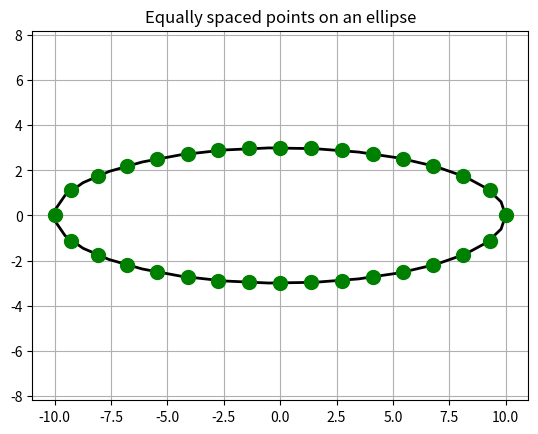
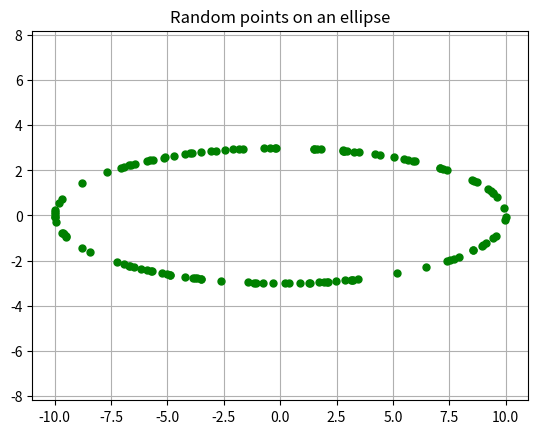

Reproduce these figures in Python, in order.
#! /usr/bin/env python3
#
def ellipse_test ( ):

#*****************************************************************************80
#
## ellipse_test() tests ellipse().
#
#  Licensing:
#
#    This code is distributed under the MIT license. 
#
#  Modified:
#
#    10 November 2022
#
#  Author:
#
#    John Burkardt
#
  import numpy as np
  import platform

  print ( '' )
  print ( 'ellipse_test():' )
  print ( '  python version: ' + platform.python_version ( ) )
  print ( '  numpy version:  ' + np.version.version )
  print ( '  Test ellipse().' )

  ellipse_area1_test ( )
  ellipse_area2_test ( )
  ellipse_area3_test ( )
  ellipse_aspect_ratio_test ( )
  ellipse_eccentricity_test ( )
  ellipse_flattening_test ( )
  ellipse_grid_test ( )
  ellipse_perimeter_test ( )
  ellipse_point_near_test ( )
  ellipse_sample_test ( )

  ellipsoid_area_test ( )
  ellipsoid_volume_test ( )
#
#  Terminate.
#
  print ( '' )
  print ( 'ellipse_test():' )
  print ( '  Normal end of execution.' )
  return

def ellipse_area1 ( a, r ):

#*****************************************************************************80
#
## ellipse_area1() returns the area of an ellipse defined by a matrix.
#
#  Discussion:
#
#    The points X in the ellipse are described by a 2 by 2
#    positive definite symmetric matrix A, and a "radius" R, such that
#      X' * A * X <= R * R
#
#  Licensing:
#
#    This code is distributed under the MIT license.
#
#  Modified:
#
#    08 November 2016
#
#  Author:
#
#    John Burkardt
#
#  Input:
#
#    real A(2,2), the matrix that describes
#    the ellipsoid.  A must be symmetric and positive definite.
#
#    real R, the "radius" of the ellipse.
#
#  Output:
#
#    Output, real VALUE, the area of the ellipse.
#
  import numpy as np

  value = r * r * np.pi / np.sqrt ( a[0,0] * a[1,1] - a[1,0] * a[0,1] )

  return value

def ellipse_area1_test ( ):

#*****************************************************************************80
#
## ellipse_area1_test() tests ellipse_area1().
#
#  Licensing:
#
#    This code is distributed under the MIT license.
#
#  Modified:
#
#    08 November 2016
#
#  Author:
#
#    John Burkardt
#
  import numpy as np

  print ( '' )
  print ( 'ellipse_area1_test():' )
  print ( '  ellipse_area1() computes the area of an ellipse.' )

  r = 10.0
  A = np.array ( [ [ 5.0, 1.0 ], [ 1.0, 2.0 ] ] )
  area = ellipse_area1 ( A, r )
  print ( '' )
  print ( '  R = %g' % ( r ) )
  print ( '  Matrix A in ellipse definition x*A*x=r^2' )
  print ( A )
  print ( '  Area = %g' % ( area ) )

  return

def ellipse_area2 ( a, b, c, d ):

#*****************************************************************************80
#
## ellipse_area2() returns the area of an ellipse defined by an equation.
#
#  Discussion:
#
#    The ellipse is described by the formula
#      a x^2 + b xy + c y^2 = d
#
#  Licensing:
#
#    This code is distributed under the MIT license.
#
#  Modified:
#
#    08 November 2016
#
#  Author:
#
#    John Burkardt
#
#  Input:
#
#    real A, B, C, coefficients on the left hand side.
#
#    real D, the right hand side.
#
#  Output:
#
#    real VALUE, the area of the ellipse.
#
  import numpy as np

  value = 2.0 * d * d * np.pi / np.sqrt ( 4.0 * a * c - b * b )

  return value

def ellipse_area2_test ( ):

#*****************************************************************************80
#
## ellipse_area2_test() tests ellipse_area2().
#
#  Licensing:
#
#    This code is distributed under the MIT license.
#
#  Modified:
#
#    08 November 2016
#
#  Author:
#
#    John Burkardt
#
  import numpy as np

  print ( '' )
  print ( 'ellipse_area2_test():' )
  print ( '  ellipse_area2() computes the area of an ellipse.' )

  a = 5.0
  b = 2.0
  c = 2.0
  d = 10.0

  area = ellipse_area2 ( a, b, c, d )
  print ( '' )
  print ( '  Ellipse: %g * x^2 + %g * xy + %g * y^2 = %g' % ( a, b, c, d ) )
  print ( '  Area = %g' % ( area ) )

  return

def ellipse_area3 ( r1, r2 ):

#*****************************************************************************80
#
## ellipse_area3() returns the area of an ellipse defined by the axes.
#
#  Discussion:
#
#    The ellipse is described by the formula
#      (x/r1)^2 + (y/r2)^2 = 1
#
#  Licensing:
#
#    This code is distributed under the MIT license.
#
#  Modified:
#
#    09 November 2016
#
#  Author:
#
#    John Burkardt
#
#  Input:
#
#    real R1, R2, the major and minor radii.
#
#  Output:
#
#    real VALUE, the area of the ellipse.
#
  import numpy as np

  value = np.pi * r1 * r2

  return value

def ellipse_area3_test ( ):

#*****************************************************************************80
#
## ellipse_area3_test() tests ellipse_area3().
#
#  Licensing:
#
#    This code is distributed under the MIT license.
#
#  Modified:
#
#    09 November 2016
#
#  Author:
#
#    John Burkardt
#
  import numpy as np

  print ( '' )
  print ( 'ellipse_area3_test():' )
  print ( '  ellipse_area3() computes the area of an ellipse.' )

  r1 = 10.0
  r2 = 10.0 / 3.0

  area = ellipse_area3 ( r1, r2 )
  print ( '' )
  print ( '  Ellipse: (x/%g)^2 + (y/%g)^2 = 1' % ( r1, r2 ) )
  print ( '  Area = %g' % ( area ) )

  return

def ellipse_aspect_ratio ( a, b ):

#*****************************************************************************80
#
## ellipse_aspect_ratio() computes the aspect ratio of an ellipse.
#
#  Discussion:
#
#    The ellipse has major and minor semi-axes a and b.  In particular, it
#    could have the form:
#
#      (x/a)^2 + (y/b)^2 = 1
#
#  Licensing:
#
#    This code is distributed under the MIT license.
#
#  Modified:
#
#    15 October 2022
#
#  Author:
#
#    John Burkardt
#
#  Reference:
#
#    John D Cook,
#    Eccentricity, Flattening, and Aspect Ratio,
#    https://www.johndcook.com/blog/2022/10/14/eccentricity-flatness-aspect/
#    Posted 14 October 2022.
#
#  Input:
#
#    real A, B, the major and minor semi-axes.
#
#  Output:
#
#    real VALUE, the aspect ratio of the ellipse.
#
  import numpy as np

  a = abs ( a )
  b = abs ( b )

  if ( a < b ):
    c = a
    a = b
    b = c

  value = b / a

  return value

def ellipse_aspect_ratio_test ( ):

#*****************************************************************************80
#
## ellipse_aspect_ratio_test() tests ellipse_aspect_ratio().
#
#  Licensing:
#
#    This code is distributed under the MIT license.
#
#  Modified:
#
#    15 October 2022
#
#  Author:
#
#    John Burkardt
#
  import numpy as np

  print ( '' )
  print ( 'ellipse_aspect_ratio_test():' )
  print ( '  ellipse_aspect_ratio() computes the aspect ratio of an ellipse.' )
  print ( '' )
  print ( '      A      B      Ratio' )
  print ( '' )
  a = 1.0
  n = 10
  for i in range ( 0, n + 1 ):
    b = float ( i ) / n
    e = ellipse_aspect_ratio ( a, b )
    print ( '  %5.1f  %5.1f  %10.6f' % ( a, b, e ) )

  return

def ellipse_eccentricity ( a, b ):

#*****************************************************************************80
#
## ellipse_eccentricity() computes the eccentricity of an ellipse.
#
#  Discussion:
#
#    The ellipse has major and minor semi-axes a and b.  In particular, it
#    could have the form:
#
#      (x/a)^2 + (y/b)^2 = 1
#
#  Licensing:
#
#    This code is distributed under the MIT license.
#
#  Modified:
#
#    14 October 2022
#
#  Author:
#
#    John Burkardt
#
#  Reference:
#
#    John D Cook,
#    Eccentricity, Flattening, and Aspect Ratio,
#    https://www.johndcook.com/blog/2022/10/14/eccentricity-flatness-aspect/
#    Posted 14 October 2022.
#
#  Input:
#
#    real A, B, the major and minor semi-axes.
#
#  Output:
#
#    real VALUE, the eccentricity of the ellipse.
#
  import numpy as np

  a = abs ( a )
  b = abs ( b )

  if ( a < b ):
    c = a
    a = b
    b = c

  value = np.sqrt ( 1.0 - ( b / a )**2 )

  return value

def ellipse_eccentricity_test ( ):

#*****************************************************************************80
#
## ellipse_eccentricity_test() tests ellipse_eccentricity().
#
#  Licensing:
#
#    This code is distributed under the MIT license.
#
#  Modified:
#
#    24 March 2021
#
#  Author:
#
#    John Burkardt
#
  import numpy as np

  print ( '' )
  print ( 'ellipse_eccentricity_test():' )
  print ( '  ellipse_eccentricity() computes the eccentricity of an ellipse.' )
  print ( '' )
  print ( '      A      B      Ecc' )
  print ( '' )
  a = 1.0
  n = 10
  for i in range ( 0, n + 1 ):
    b = float ( i ) / n
    e = ellipse_eccentricity ( a, b )
    print ( '  %5.1f  %5.1f  %10.6f' % ( a, b, e ) )

  return

def ellipse_flattening ( a, b ):

#*****************************************************************************80
#
## ellipse_flattening() computes the flattening of an ellipse.
#
#  Discussion:
#
#    The ellipse has major and minor semi-axes a and b.  In particular, it
#    could have the form:
#
#      (x/a)^2 + (y/b)^2 = 1
#
#  Licensing:
#
#    This code is distributed under the MIT license.
#
#  Modified:
#
#    15 October 2022
#
#  Author:
#
#    John Burkardt
#
#  Reference:
#
#    John D Cook,
#    Eccentricity, Flattening, and Aspect Ratio,
#    https://www.johndcook.com/blog/2022/10/14/eccentricity-flatness-aspect/
#    Posted 14 October 2022.
#
#  Input:
#
#    real A, B, the major and minor semi-axes.
#
#  Output:
#
#    real VALUE: the flattening of the ellipse.
#
  import numpy as np

  a = abs ( a )
  b = abs ( b )

  if ( a < b ):
    c = a
    a = b
    b = c

  value = ( a - b ) / a

  return value

def ellipse_flattening_test ( ):

#*****************************************************************************80
#
## ellipse_flattening_test() tests ellipse_flattening().
#
#  Licensing:
#
#    This code is distributed under the MIT license.
#
#  Modified:
#
#    15 October 2022
#
#  Author:
#
#    John Burkardt
#
  import numpy as np

  print ( '' )
  print ( 'ellipse_flattening_test():' )
  print ( '  ellipse_flattening() computes the flattening of an ellipse.' )
  print ( '' )
  print ( '      A      B      Flat' )
  print ( '' )
  a = 1.0
  n = 10
  for i in range ( 0, n + 1 ):
    b = float ( i ) / n
    e = ellipse_flattening ( a, b )
    print ( '  %5.1f  %5.1f  %10.6f' % ( a, b, e ) )

  return

def ellipse_grid ( a, b, n ):

#*****************************************************************************80
#
## ellipse_grid() computes equally spaced points on an ellipse.
#
#  Discussion:
#
#    The ellipse could have the form:
#
#      (x/a)^2 + (y/b)^2 = 1
#
#  Licensing:
#
#    This code is distributed under the MIT license.
#
#  Modified:
#
#    10 November 2022
#
#  Author:
#
#    John Burkardt
#
#  Reference:
#
#    John D Cook,
#    Uniform Sampling from an Ellipse,
#    https://www.johndcook.com/blog/2022/11/02/ellipse-rng/
#    Posted 02 November 2022.
#
#  Input:
#
#    real A, B: the major and minor semi-axes.
#
#    integer N: the number of grid points.
#
#  Output:
#
#    real X(N), Y(N): the grid points.
#
  import numpy as np

  x = np.zeros ( n )
  y = np.zeros ( n )

  if ( n == 1 ):
    x = np.array ( [ a ] )
    y = np.array ( [ 0.0 ] )
  else:
    perim = ellipse_perimeter ( a, b )
    ell = np.linspace ( 0.0, perim, n + 1 )
    ell = np.delete ( ell, n )
    t = ellipse_t_from_arc_length ( a, b, ell )
    x, y = ellipse_xy_from_t ( a, b, t )

  return x, y

def ellipse_grid_test ( ):

#*****************************************************************************80
#
## ellipse_grid_test() tests ellipse_grid().
#
#  Licensing:
#
#    This code is distributed under the MIT license.
#
#  Modified:
#
#    10 November 2022
#
#  Author:
#
#    John Burkardt
#
  import matplotlib.pyplot as plt
  import numpy as np

  print ( '' )
  print ( 'ellipse_grid_test()' )
  print ( '  ellipse_grid() computes equally spaced points on the' )
  print ( '  perimeter of an ellipse.' )

  a = 10.0
  b = 3.0
  n = 32
  x, y = ellipse_grid ( a, b, n )

  ne = 501
  te = np.linspace ( 0.0, 2.0 * np.pi, n )
  xe = a * np.cos ( te )
  ye = b * np.sin ( te )

  plt.clf ( )
  plt.plot ( xe, ye, 'k-', linewidth = 2 )
  plt.plot ( x, y, 'go', markersize = 10 )
  plt.grid ( True )
  plt.axis ( 'equal' )
  plt.title ( 'Equally spaced points on an ellipse' )
  filename = 'ellipse_grid.png'
  plt.savefig ( filename )
  print ( '  Graphics saved as "' + filename + '"' )
  plt.close ( )

  return

def ellipse_perimeter ( a, b ):

#*****************************************************************************80
#
## ellipse_perimeter() computes the length of the perimeter of an ellipse.
#
#  Discussion:
#
#    The ellipse has major and minor semi-axes a and b.  In particular, it
#    could have the form:
#
#      (x/a)^2 + (y/b)^2 = 1
#
#    Computing the exact value requires evaluating the complete elliptic
#    integral of the second kind.
#
#  Licensing:
#
#    This code is distributed under the MIT license.
#
#  Modified:
#
#    24 March 2021
#
#  Author:
#
#    John Burkardt
#
#  Reference:
#
#    John D Cook,
#    Simple approximation of the perimeter of an ellipse,
#    24 March 2021
#    https://www.johndcook.com/blog/2021/03/24/perimeter-of-an-ellipse/
#
#  Input:
#
#    real A, B, the major and minor semi-axes.
#
#  Output:
#
#    real VALUE, the length of the perimeter.
#
  from scipy.special import ellipe
  import numpy as np

  a = abs ( a )
  b = abs ( b )

  if ( a < b ):
    c = a
    a = b
    b = c

  ecc_sq = 1.0 - ( b / a )**2

  value = 4.0 * a * ellipe ( ecc_sq )

  return value

def ellipse_perimeter_test ( ):

#*****************************************************************************80
#
## ellipse_perimeter_test() tests ellipse_perimeter().
#
#  Licensing:
#
#    This code is distributed under the MIT license.
#
#  Modified:
#
#    24 March 2021
#
#  Author:
#
#    John Burkardt
#
  import numpy as np

  print ( '' )
  print ( 'ellipse_perimeter_test():' )
  print ( '  ellipse_perimeter() computes the perimeter of an ellipse.' )
  print ( '' )
  print ( '      A      B      P' )
  print ( '' )
  a = 1.0
  n = 10
  for i in range ( 0, n + 1 ):
    b = float ( i ) / n
    p = ellipse_perimeter ( a, b )
    print ( '  %5.1f  %5.1f  %10.6f' % ( a, b, p ) )

  return

def ellipse_point_near ( a, b, p ):

#*****************************************************************************80
#
## ellipse_point_near() finds the nearest point on an ellipse in 2D.
#
#  Discussion:
#
#    The ellipse is required to have the canonical form:
#
#      (X/A)^2 + (Y/B)^2 = 1
#
#    The nearest point PN on the ellipse has the property that the
#    line from PN to P is normal to the ellipse.  Points on the ellipse
#    can be parameterized by T, to have the form
#
#      ( A * cos ( T ), B * sin ( T ) ).
#
#    The tangent vector to the ellipse has the form
#
#      ( - A * sin ( T ), B * cos ( T ) ) 
#
#    At PN, the dot product of this vector with  ( P - PN ) must be
#    zero:
#
#      - A * sin ( T ) * ( X - A * cos ( T ) )
#      + B * cos ( T ) * ( Y - B * sin ( T ) ) = 0
#
#    This nonlinear equation for T can be solved by Newton's method.
#
#  Licensing:
#
#    This code is distributed under the MIT license.
#
#  Modified:
#
#    30 July 2018
#
#  Author:
#
#    John Burkardt
#
#  Input:
#
#    real A, B, the ellipse parameters.  Normally,
#    these are both positive quantities.  Generally, they are also
#    distinct.
#
#    real P(2), the point.
#
#  Output:
#
#    real PN(2), the point on the ellipse which
#    is closest to P.
#
  import numpy as np

  iteration_max = 100
  eps = np.finfo ( float ).eps

  x = abs ( p[0] )
  y = abs ( p[1] )

  if ( y == 0.0 and a * a - b * b <= a * x ):

    t = 0.0

  elif ( x == 0.0 and b * b - a * a <= b * y ):

    t = np.pi / 2.0

  else:

    if ( y == 0.0 ):
      y = np.sqrt ( eps ) * abs ( b )

    if ( x == 0.0 ):
      x = np.sqrt ( eps ) * abs ( a )
#
#  Initial parameter T:
#
    t = np.arctan2 ( y, x )

    iteration = 0

    while ( True ):

      ct = np.cos ( t )
      st = np.sin ( t )

      f = ( x - abs ( a ) * ct ) * abs ( a ) * st \
        - ( y - abs ( b ) * st ) * abs ( b ) * ct

      if ( abs ( f ) <= 100.0 * eps ):
        break

      if ( iteration_max <= iteration ):
        print ( '' )
        print ( 'ellipse_point_near - Warning!' )
        print ( '  Reached iteration limit.' )
        print ( '  T = %f' % ( t ) )
        print ( '  F = %f' % ( f ) )
        break

      iteration = iteration + 1

      fp = a * a * st * st + b * b * ct * ct \
         + ( x - abs ( a ) * ct ) * abs ( a ) * ct \
         + ( y - abs ( b ) * st ) * abs ( b ) * st

      t = t - f / fp
#
#  From the T value, we get the nearest point.
#
  pn = np.zeros ( 2 )

  pn[0] = abs ( a ) * np.cos ( t )
  pn[1] = abs ( b ) * np.sin ( t )
#
#  Take care of case where the point was in another quadrant.
#
  pn[0] = r8_sign ( p[0] ) * pn[0]
  pn[1] = r8_sign ( p[1] ) * pn[1]

  return pn

def ellipse_point_near_test ( ):

#*****************************************************************************80
#
## ellipse_point_near_test() tests ellipse_point_near().
#
#  Licensing:
#
#    This code is distributed under the MIT license.
#
#  Modified:
#
#    30 July 2018
#
#  Author:
#
#    John Burkardt
#
  import numpy as np

  a = 3.0
  b = 2.0
  n = 10

  print ( '' )
  print ( 'ellipse_point_near_test():' )
  print ( '  ellipse_point_near() is given a point P, and' )
  print ( '  finds the nearest point PN on an ellipse in 2D.' )
  print ( '' )
  print ( '  The ellipse is (X/A)^2 + (Y/B)^2 = 1' )
  print ( '' )
  print ( '  A = %f' % ( a ) )
  print ( '  B = %f' % ( b ) )
  print ( '' )
  print ( '           P                PN' )
  print ( '' )

  p = np.zeros ( 2 )

  for i in range ( -3, n + 4 ):

    p[0] = ( float ( n - i ) * 0.0 + float ( i ) * 4.0 ) / float ( n )
    p[1] = ( float ( n - i ) * 3.0 + float ( i ) * 0.0 ) / float ( n )

    pn = ellipse_point_near ( a, b, p )

    print ( '  %10f  %10f    %10f  %10f' % ( p[0], p[1], pn[0], pn[1] ) )

  return

def ellipse_sample ( a, b, n, rng ):

#*****************************************************************************80
#
## ellipse_sample() samples uniform random points on an ellipse.
#
#  Discussion:
#
#    The ellipse could have the form:
#
#      (x/a)^2 + (y/b)^2 = 1
#
#  Licensing:
#
#    This code is distributed under the MIT license.
#
#  Modified:
#
#    02 January 2024
#
#  Author:
#
#    John Burkardt
#
#  Reference:
#
#    John D Cook,
#    Uniform Sampling from an Ellipse,
#    https://www.johndcook.com/blog/2022/11/02/ellipse-rng/
#    Posted 02 November 2022.
#
#  Input:
#
#    real A, B: the major and minor semi-axes.
#
#    integer N: the number of grid points.
#
#    rng(): the current random number generator.
#
#  Output:
#
#    real X(N), Y(N): the sample points.
#
  import numpy as np

  perim = ellipse_perimeter ( a, b )
  ell = perim * rng.random ( size = n )
  t = ellipse_t_from_arc_length ( a, b, ell )
  x, y = ellipse_xy_from_t ( a, b, t )

  return x, y

def ellipse_sample_test ( ):

#*****************************************************************************80
#
## ellipse_sample_test() tests ellipse_sample().
#
#  Licensing:
#
#    This code is distributed under the MIT license.
#
#  Modified:
#
#    02 January 2024
#
#  Author:
#
#    John Burkardt
#
  from numpy.random import default_rng
  import matplotlib.pyplot as plt
  import numpy as np

  print ( '' )
  print ( 'ellipse_sample_test()' )
  print ( '  ellipse_sample() samples random points on the' )
  print ( '  perimeter of an ellipse.' )

  rng = default_rng ( )

  a = 10.0
  b = 3.0
  n = 128
  x, y = ellipse_sample ( a, b, n, rng )

  ne = 501
  te = np.linspace ( 0.0, 2.0 * np.pi, n )
  xe = a * np.cos ( te )
  ye = b * np.sin ( te )

  plt.clf ( )
# plt.plot ( xe, ye, 'k-', linewidth = 2 )
  plt.plot ( x, y, 'go', markersize = 5 )
  plt.grid ( True )
  plt.axis ( 'equal' )
  plt.title ( 'Random points on an ellipse' )
  filename = 'ellipse_sample.png'
  plt.savefig ( filename )
  print ( '  Graphics saved as "' + filename + '"' )
  plt.close ( )

  return

def ellipse_t_from_arc_length ( a, b, ell ):

#*****************************************************************************80
#
## ellipse_t_from_arclength() converts arclength to angle for ellipse points.
#
#  Discussion:
#
#    The ellipse has major and minor semi-axes a and b.  In particular, it
#    could have the form:
#
#      (x/a)^2 + (y/b)^2 = 1
#
#    The arclength ell of a point (x,y) is the distance along the ellipse 
#    from (a,0) to (x,y).  The angle t is related to (x,y) by:
#
#      x = a cos ( t )
#      y = b sin ( t )
#
#  Licensing:
#
#    This code is distributed under the MIT license.
#
#  Modified:
#
#    10 November 2022
#
#  Author:
#
#    John Burkardt
#
#  Reference:
#
#    John D Cook,
#    Uniform Sampling from an Ellipse,
#    https://www.johndcook.com/blog/2022/11/02/ellipse-rng/
#    Posted 02 November 2022.
#
#  Input:
#
#    real A, B: the major and minor semi-axes.
#
#    real ELL(N): the arc length coordinates of the points.
#
#  Output:
#
#    real T(N): the angular coordinates of the points.
#
  from scipy.special import ellipe
  import numpy as np
#
#  Force A to be major axis.
#
  a = np.abs ( a )
  b = np.abs ( b )
  if ( a < b ):
    c = a
    a = b
    b = c
#
#  Compute eccentricity.
#
  m = 1.0 - ( b / a )**2

  arg = ellipe ( m ) - ell / a

  t = 0.5 * np.pi - e_inverse ( arg, m )

  return t

def e_inverse ( z, m ):

#*****************************************************************************80
#
## e_inverse() does something.
#
#  Licensing:
#
#    This code is distributed under the MIT license.
#
#  Modified:
#
#    10 November 2022
#
#  Author:
#
#    John Burkardt
#
#  Reference:
#
#    John D Cook,
#    Uniform Sampling from an Ellipse,
#    https://www.johndcook.com/blog/2022/11/02/ellipse-rng/
#    Posted 02 November 2022.
#
#  Input:
#
#    real Z: ?.
#
#    real M: the eccentricity of the ellipse, 1-(b/a)**2
#
#  Output:
#
#    real R: ?
#
  from scipy.optimize import newton
  from scipy.special import ellipe
  from scipy.special import ellipeinc
  import numpy as np

  em = ellipe ( m )
  t = ( z / em ) * ( np.pi / 2.0 )
  f = lambda y: ellipeinc ( y, m ) - z
  r = newton ( f, t )

  return r

def ellipse_xy_from_t ( a, b, t ):

#*****************************************************************************80
#
## ellipse_xy_from_t() converts points on an ellipse from angle to Cartesian coordinates.
#
#  Discussion:
#
#    The ellipse has major and minor semi-axes a and b.  In particular, it
#    could have the form:
#
#      (x/a)^2 + (y/b)^2 = 1
#
#    We compute
#
#      x = a cos ( t )
#      y = b sin ( t )
#
#  Licensing:
#
#    This code is distributed under the MIT license.
#
#  Modified:
#
#    10 November 2022
#
#  Author:
#
#    John Burkardt
#
#  Reference:
#
#    John D Cook,
#    Uniform Sampling from an Ellipse,
#    https://www.johndcook.com/blog/2022/11/02/ellipse-rng/
#    Posted 02 November 2022.
#
#  Input:
#
#    real A, B: the major and minor semi-axes.
#
#    real T(N): the angular coordinates of the points.
#
#  Output:
#
#    real X(N), Y(N): the Cartesian coordinates of the points.
#
  import numpy as np

  x = a * np.cos ( t )
  y = b * np.sin ( t )

  return x, y

def ellipsoid_area ( a, b, c ):

#*****************************************************************************80
#
## ellipsoid_area() returns the surface area  of an ellipsoid.
#
#  Discussion:
#
#    The ellipsoid may be represented by the equation
#
#      (x/a)^2 + (y/b)^2 + (z/c)^2 = 1
#
#    with a => b => c
#
#  Licensing:
#
#    This code is distributed under the MIT license.
#
#  Modified:
#
#    24 March 2021
#
#  Author:
#
#    John Burkardt
#
#  Reference:
#
#    John D Cook,
#    Ellipsoid surface area,
#    6 July 2014,
#    https://www.johndcook.com/blog/2014/07/06/ellipsoid-surface-area/
#
#  Input:
#
#    real A, B, C, the semi-axes of the ellipsoid.
#
#  Output:
#
#    real VALUE, the surface area of the ellipsoid.
#
  from scipy.special import ellipeinc
  from scipy.special import ellipkinc
  import numpy as np

  a = abs ( a )
  b = abs ( b )
  c = abs ( c )

  if ( a < b ):
    t = a
    a = b
    b = t

  if ( a < c ):
    t = a
    a = c
    c = t

  if ( b < c ):
    t = b
    b = c
    c = t

  phi = np.arccos ( c / a )

  if ( a**2 - c**2 == 0 ):
    m = 1
  else:
    m = ( a**2 * ( b**2 - c**2 ) ) / ( b**2 * ( a**2 - c**2 ) )

  temp = ellipeinc ( phi, m ) * np.sin ( phi )**2 \
       + ellipkinc ( phi, m ) * np.cos ( phi )**2

  if ( np.sin ( phi ) == 0 ):
    temp2 = 1
  else:
    temp2 = temp / np.sin ( phi )

  value = 2.0 * np.pi * ( c**2 + a * b * temp2 )
  
  return value

def ellipsoid_area_test ( ):

#*****************************************************************************80
#
## ellipsoid_area_test() tests ellipsoid_area().
#
#  Licensing:
#
#    This code is distributed under the MIT license.
#
#  Modified:
#
#    24 March 2021
#
#  Author:
#
#    John Burkardt
#
  import numpy as np

  print ( '' )
  print ( 'ellipsoid_area_test():' )
  print ( '  ellipsoid_area_test() computes the surface area of the ellipsoid' )
  print ( '    (x/a)^2+(y/b)^2+(z/c)^2=1' )

  print ( '' )
  print ( '           A           B           C        Area' )
  print ( '' )

  a = 1.0
  b = 0.8
  c = 0.625
  area = ellipsoid_area ( a, b, c )
  print ( '  %10.4g  %10.4g  %10.4g  %10.4g' % ( a, b, c, area ) )

  a = 1.0
  b = 1.0
  c = 0.5
  area = ellipsoid_area ( a, b, c )
  print ( '  %10.4g  %10.4g  %10.4g  %10.4g' % ( a, b, c, area ) )

  a = 1.0
  b = 1.0
  c = 1.0
  area = ellipsoid_area ( a, b, c )
  print ( '  %10.4g  %10.4g  %10.4g  %10.4g' % ( a, b, c, area ) )

  a = 2.0
  b = 1.0
  c = 0.25
  area = ellipsoid_area ( a, b, c )
  print ( '  %10.4g  %10.4g  %10.4g  %10.4g' % ( a, b, c, area ) )

  a = 2.0
  b = 3.0
  c = 4.0
  area = ellipsoid_area ( a, b, c )
  print ( '  %10.4g  %10.4g  %10.4g  %10.4g' % ( a, b, c, area ) )

  return

def ellipsoid_volume ( m, A, v, r ):

#*****************************************************************************80
#
## ellipsoid_volume() returns the volume of an ellipsoid.
#
#  Discussion:
#
#    The points X in the ellipsoid are described by an M by M
#    positive definite symmetric matrix A, an M-dimensional point V,
#    and a "radius" R, such that
#      (X-V)' * A * (X-V) <= R * R
#
#  Licensing:
#
#    This code is distributed under the MIT license.
#
#  Modified:
#
#    09 November 2016
#
#  Author:
#
#    John Burkardt
#
#  Input:
#
#    integer M, the spatial dimension.
#
#    real A(M,M), the matrix that describes
#    the ellipsoid.  A must be symmetric positive definite.
#
#    real V(M), the "center" of the ellipse.
#    The value of V is not actually needed by this function.
#
#    real R, the "radius" of the ellipse.
#
#  Output:
#
#    real VOLUME, the volume of the ellipsoid.
#
  import numpy as np

  L = np.linalg.cholesky ( A )
 
  sqrt_det = 1.0
  for i in range ( 0, m ):
    sqrt_det = sqrt_det * L[i,i]

  volume = r ** m * hyperball01_volume ( m ) / sqrt_det

  return volume

def ellipsoid_volume_test ( ):

#*****************************************************************************80
#
## ellipsoid_volume_test() tests ellipsoid_volume().
#
#  Licensing:
#
#    This code is distributed under the MIT license.
#
#  Modified:
#
#    09 November 2016
#
#  Author:
#
#    John Burkardt
#
  import numpy as np

  print ( '' )
  print ( 'ellipsoid_volume_test():' )
  print ( '  ellipsoid_volume() computes the volume of the ellipsoid' )
  print ( '    (X-V)\' * A * (X-V) <= R * R.' )

  m = 3
  A = np.array ( [ \
    [ 9.0, 3.0, 3.0 ], \
    [ 3.0, 5.0, 3.0 ], \
    [ 3.0, 3.0, 3.0 ] ] )
  v = np.array ( [ 2.0, 3.0, 1.0 ] )
  r = 1.0

  print ( '' )
  print ( '  M = %d' % ( m ) )
  print ( '  Matrix A:' )
  print ( A )
  print ( '  Vector V:' )
  print ( v )

  volume = ellipsoid_volume ( m, A, v, r )

  print ( '' )
  print ( '  Volume = %14.6g' % ( volume ) )

  return

def hyperball01_volume ( m ):

#*****************************************************************************80
#
## hyperball01_volume() returns the volume of the unit hyperball in M dimensions.
#
#  Discussion:
#
#     M  Volume
#
#     1    2
#     2    1        * PI
#     3  ( 4 /   3) * PI
#     4  ( 1 /   2) * PI^2
#     5  ( 8 /  15) * PI^2
#     6  ( 1 /   6) * PI^3
#     7  (16 / 105) * PI^3
#     8  ( 1 /  24) * PI^4
#     9  (32 / 945) * PI^4
#    10  ( 1 / 120) * PI^5
#
#  Licensing:
#
#    This code is distributed under the MIT license. 
#
#  Modified:
#
#    22 June 2015
#
#  Author:
#
#    John Burkardt
#
#  Input:
#
#    integer M, the spatial dimension.
#
#  Output:
#
#    real VOLUME, the volume of the unit ball.
#
  import numpy as np

  if ( ( m % 2 ) == 0 ):
    m_half = ( m // 2 )
    volume = np.pi ** m_half
    for i in range ( 1, m_half + 1 ):
      volume = volume / float ( i )
  else:
    m_half = ( ( m - 1 ) // 2 )
    volume = np.pi ** m_half * 2.0 ** m
    for i in range ( m_half + 1, 2 * m_half + 2 ):
      volume = volume / float ( i )

  return volume

def hyperball01_volume_test ( ) :

#*****************************************************************************80
#
## hyperball01_volume() tests hyperball01_volume().
#
#  Licensing:
#
#    This code is distributed under the MIT license.
#
#  Modified:
#
#    22 June 2015
#
#  Author:
#
#    John Burkardt
#
  print ( '' )
  print ( 'hyperball01_volume_test():' )
  print ( '  hyperball01_volume() returns the volume of the unit hyperball' )
  print ( '  in M dimensions.' )
  print ( '' )
  print ( '   M  Volume' )
  print ( '' )

  for m in range ( 1, 11 ):
    value = hyperball01_volume ( m )
    print ( '  %2d  %g' % ( m, value ) )

  return

def r8_sign ( x ):

#*****************************************************************************80
#
## r8_sign() returns the sign of an R8.
#
#  Discussion:
#
#    The value is +1 if the number is positive or zero, and it is -1 otherwise.
#
#  Licensing:
#
#    This code is distributed under the MIT license.
#
#  Modified:
#
#    03 June 2013
#
#  Author:
#
#    John Burkardt
#
#  Input:
#
#    real X, the number whose sign is desired.
#
#  Output:
#
#    real VALUE, the sign of X.
#
  if ( x < 0.0 ):
    value = -1.0
  else:
    value = +1.0
 
  return value

def timestamp ( ):

#*****************************************************************************80
#
## timestamp() prints the date as a timestamp.
#
#  Licensing:
#
#    This code is distributed under the MIT license. 
#
#  Modified:
#
#    21 August 2019
#
#  Author:
#
#    John Burkardt
#
  import time

  t = time.time ( )
  print ( time.ctime ( t ) )

  return

if ( __name__ == '__main__' ):
  timestamp ( )
  ellipse_test ( )
  timestamp ( )
